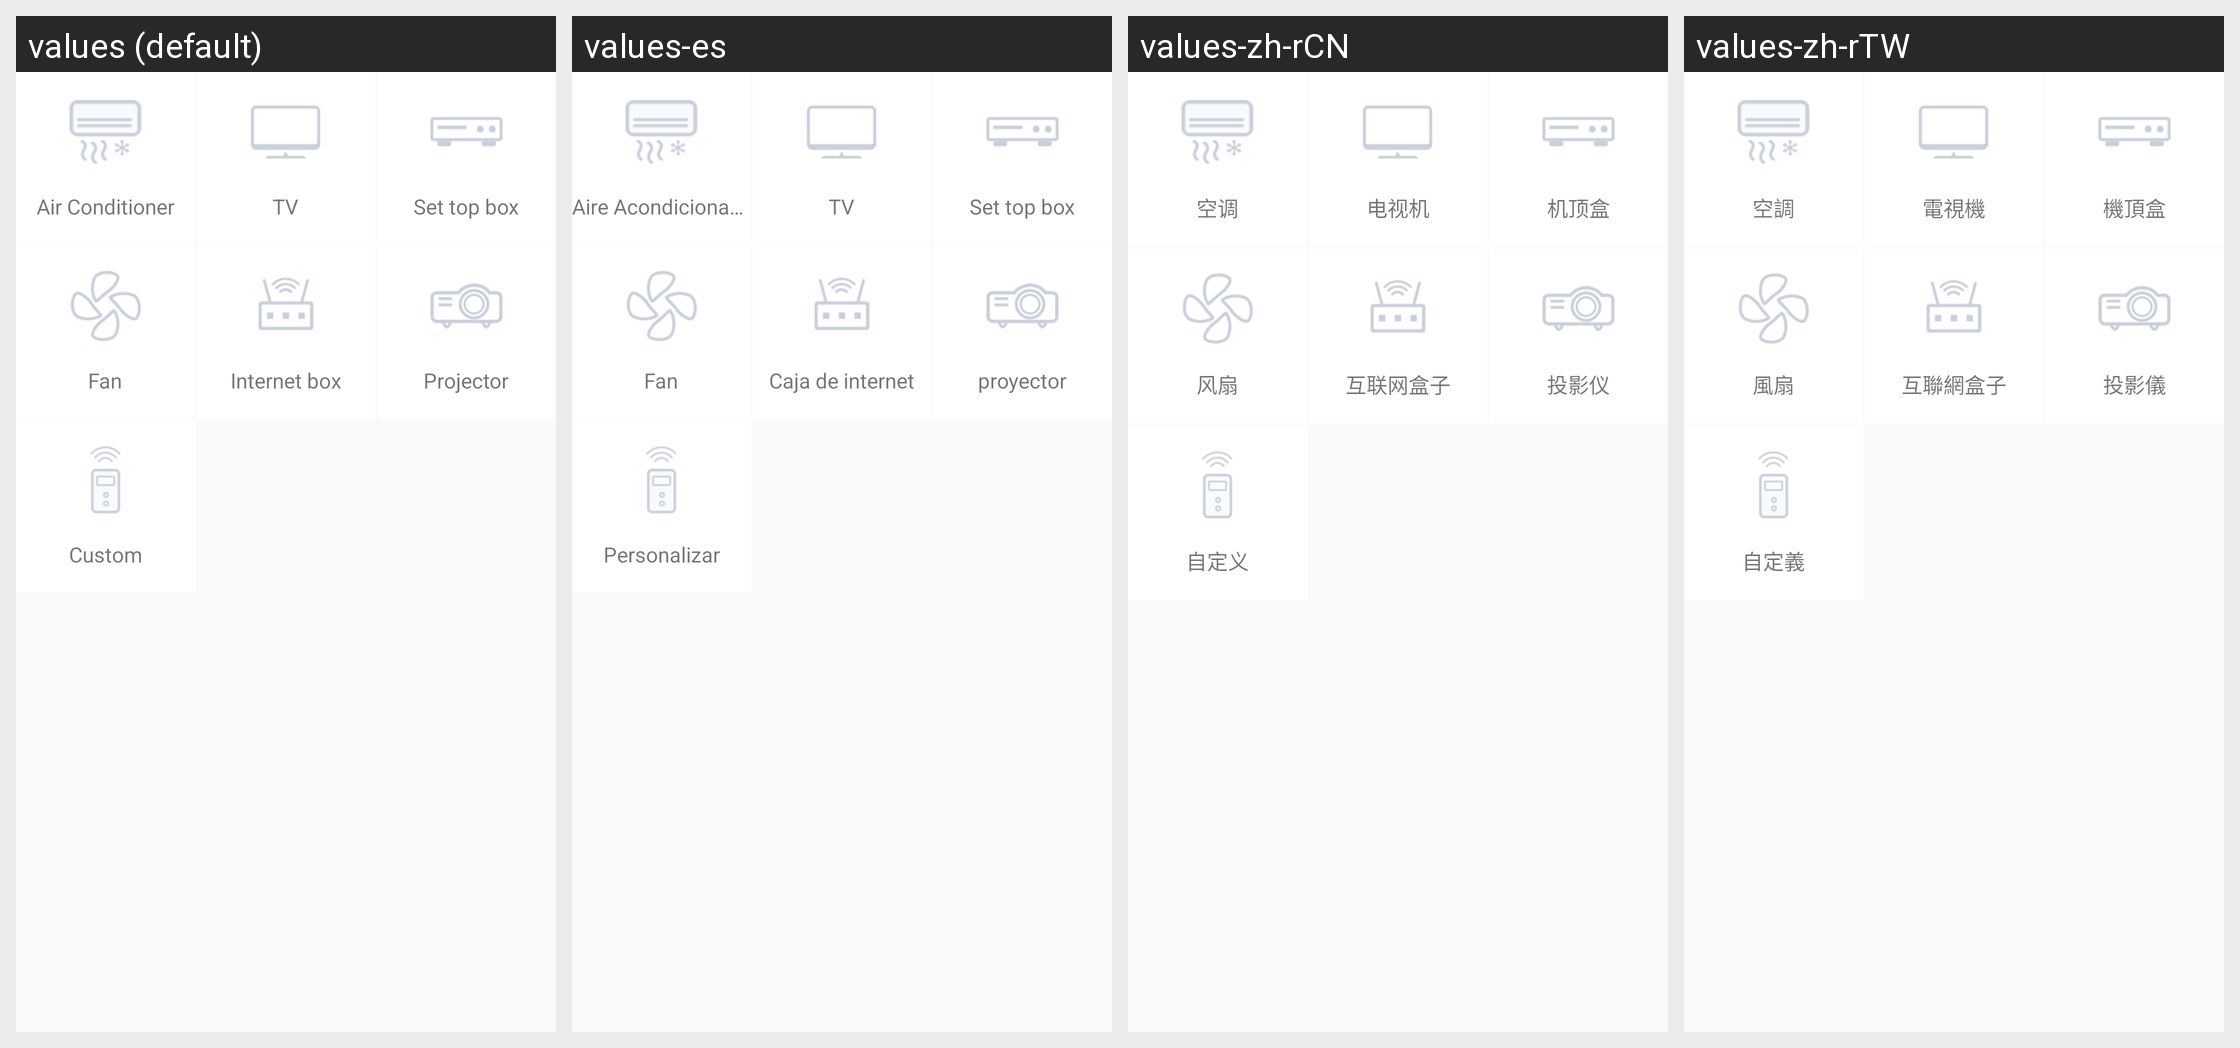

Here is an Android app screen in its default locale and in the app's own translations. Write out the translated-string differences for the strings that appear on this screen.
Android screen res/layout/activity_if01_category_list.xml rendered under 4 locales, left to right: values (default), values-es, values-zh-rCN, values-zh-rTW. Device: Nexus 5 (rendered at 1080×1920; each locale shown at half size, 540×960, under a caption strip naming it); theme AppTheme.
Other locales in the repository, not shown: values-iw-rIL, values-ja, values-ko.
Strings drawn on this screen, with the default value and each locale's value (text and hints the layout hard-codes, and strings that could not be matched under every locale, appear in the picture but are not listed):

Infraredtransponder_Airconditioner_Remotecontrol
  values: Air Conditioner
  values-es: Aire Acondicionado
  values-zh-rCN: 空调
  values-zh-rTW: 空調

Infraredrelay_Addremote_Television
  values: TV
  values-es: TV
  values-zh-rCN: 电视机
  values-zh-rTW: 電視機

Infraredrelay_Addremote_Settopbox
  values: Set top box
  values-es: Set top box
  values-zh-rCN: 机顶盒
  values-zh-rTW: 機頂盒

IF_054
  values: Fan
  values-es: Fan
  values-zh-rCN: 风扇
  values-zh-rTW: 風扇

IF_055
  values: Internet box
  values-es: Caja de internet
  values-zh-rCN: 互联网盒子
  values-zh-rTW: 互聯網盒子

Infrared_ransponder_Projector
  values: Projector
  values-es: proyector
  values-zh-rCN: 投影仪
  values-zh-rTW: 投影儀

Infraredrelay_List_Custom
  values: Custom
  values-es: Personalizar
  values-zh-rCN: 自定义
  values-zh-rTW: 自定義
